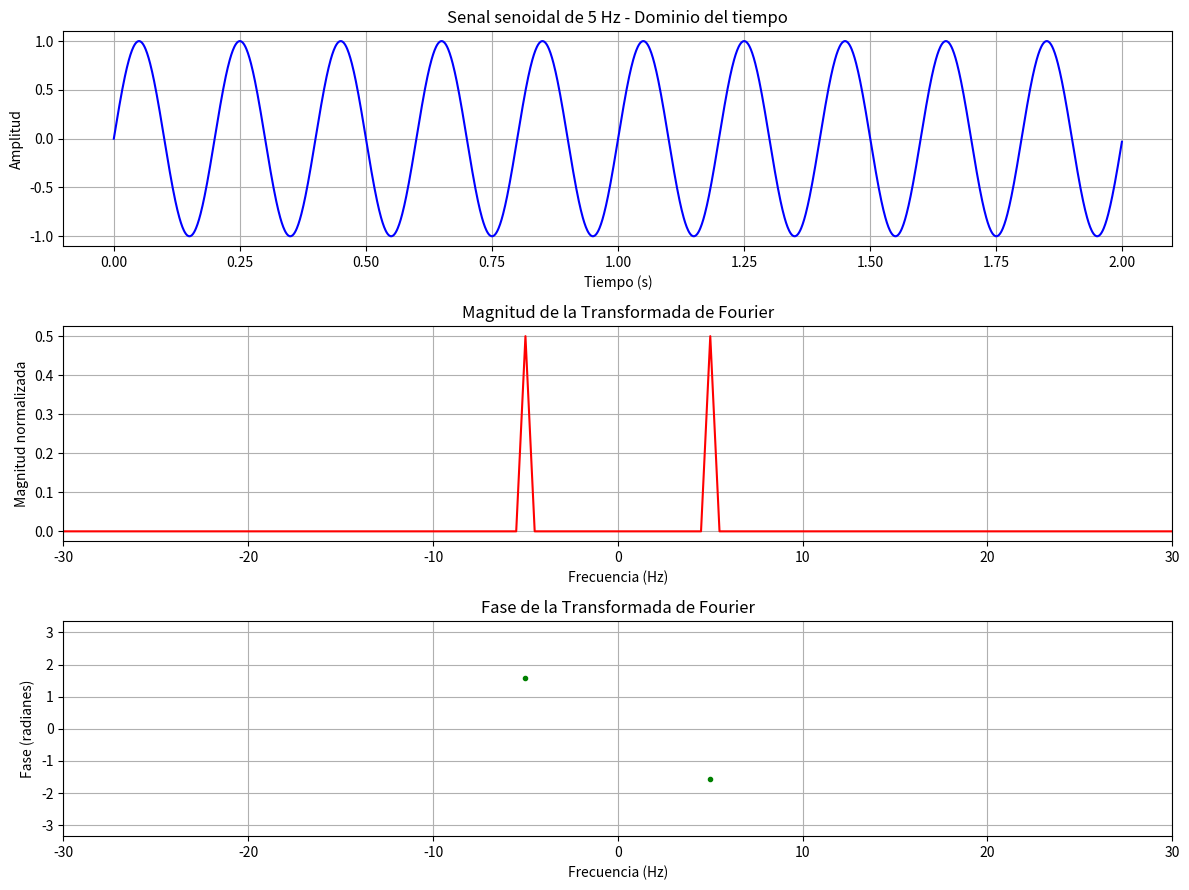
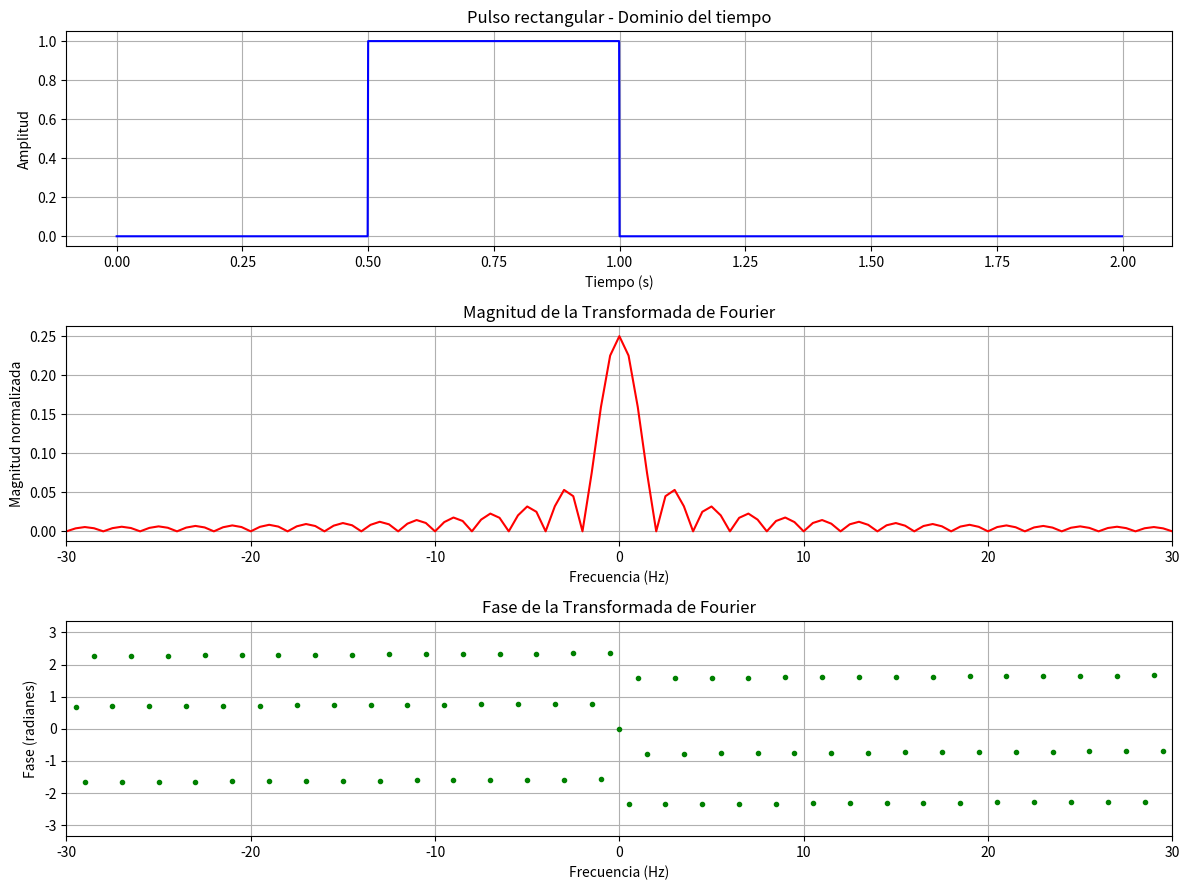
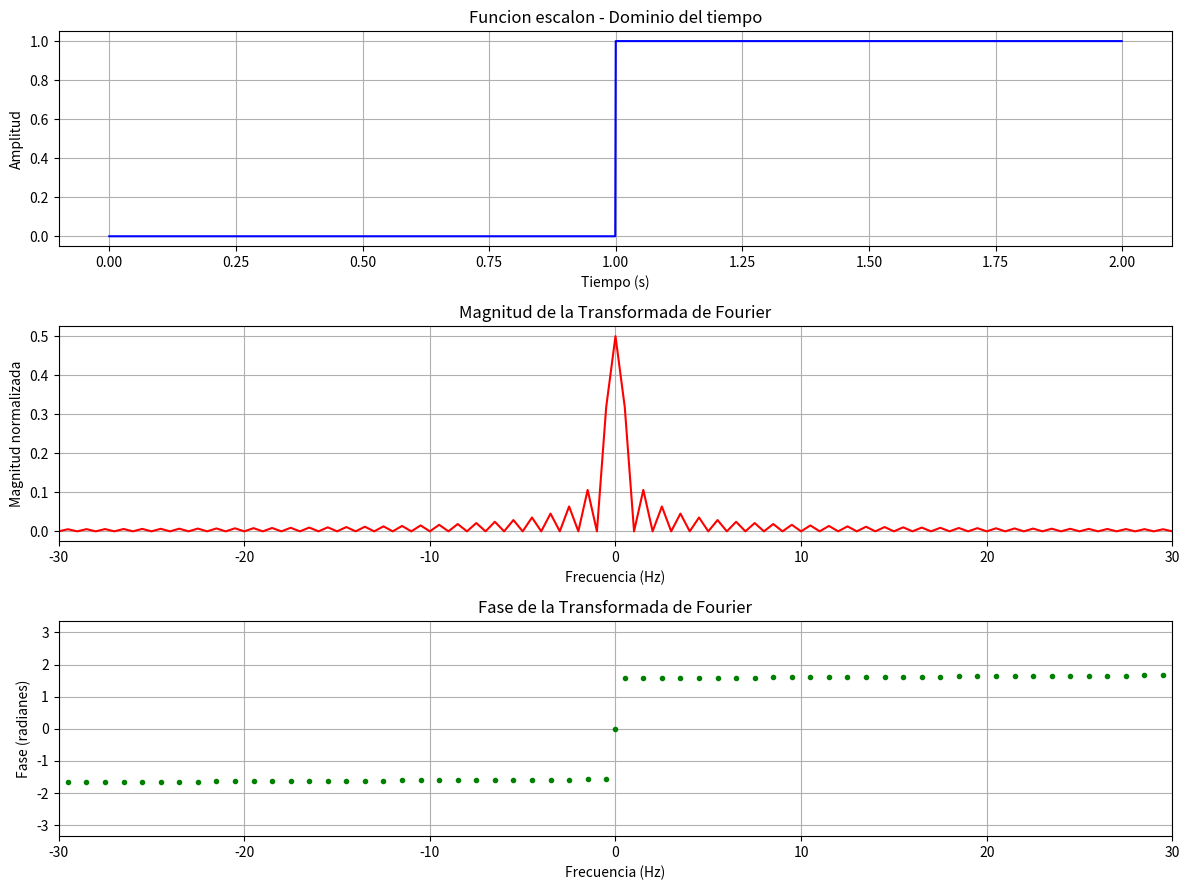

Write the Python code that produced these figures, in order.


# ACTIVIDAD FORMATIVA 2
# SIMULACION Y ANALISIS CON TRANSFORMADA DE FOURIER



import numpy as np
import matplotlib.pyplot as plt
from pathlib import Path


# 1. CONFIGURACION DE LA SIMULACION


fs = 1000               # Frecuencia de muestreo (Hz)
duracion = 2            # Duracion de la senal (s)
t = np.arange(0, duracion, 1 / fs)

N = len(t)              # Numero total de muestras


# 2. GENERACION DE LAS TRES SEÑALES


# Señal senoidal de 5 Hz
frecuencia = 5
senoidal = np.sin(2 * np.pi * frecuencia * t)

# Pulso rectangular de 0.5 a 1 segundo
pulso = np.where((t >= 0.5) & (t < 1.0), 1, 0)

# Escalon que se activa en el segundo 1
escalon = np.where(t >= 1.0, 1, 0)


# 3. FUNCION PARA CALCULAR LA FFT


def calcular_fourier(senal):

    # Calcular la Transformada Rapida de Fourier
    transformada = np.fft.fft(senal)

    # Obtener las frecuencias correspondientes
    frecuencias = np.fft.fftfreq(N, d=1 / fs)

    # Centrar el espectro: frecuencias negativas
    # a la izquierda y positivas a la derecha
    transformada = np.fft.fftshift(transformada)
    frecuencias = np.fft.fftshift(frecuencias)

    # Normalizar la magnitud por numero de muestras
    magnitud = np.abs(transformada) / N

    # Calcular la fase en radianes
    fase = np.angle(transformada)

    # Ocultar la fase cuando la magnitud es pequeña
    umbral = 0.001 * np.max(magnitud)
    fase[magnitud < umbral] = np.nan

    return frecuencias, magnitud, fase


# 4. CALCULO DE FOURIER PARA CADA SEÑAL


freq_sen, mag_sen, fase_sen = calcular_fourier(senoidal)

freq_pul, mag_pul, fase_pul = calcular_fourier(pulso)

freq_esc, mag_esc, fase_esc = calcular_fourier(escalon)


# 5. FUNCION PARA CREAR LAS GRAFICAS


def graficar_senal(t, senal, freq, mag, fase, nombre,
                  archivo):

    plt.figure(figsize=(12, 9))

    # Grafica 1: Dominio del tiempo
    plt.subplot(3, 1, 1)
    plt.plot(t, senal, color="blue")
    plt.title(nombre + " - Dominio del tiempo")
    plt.xlabel("Tiempo (s)")
    plt.ylabel("Amplitud")
    plt.grid(True)

    # Grafica 2: Magnitud del espectro
    plt.subplot(3, 1, 2)
    plt.plot(freq, mag, color="red")
    plt.title("Magnitud de la Transformada de Fourier")
    plt.xlabel("Frecuencia (Hz)")
    plt.ylabel("Magnitud normalizada")
    plt.xlim(-30, 30)
    plt.grid(True)

    # Grafica 3: Fase del espectro
    plt.subplot(3, 1, 3)
    plt.plot(freq, fase, ".", color="green")
    plt.title("Fase de la Transformada de Fourier")
    plt.xlabel("Frecuencia (Hz)")
    plt.ylabel("Fase (radianes)")
    plt.xlim(-30, 30)
    plt.ylim(-np.pi - 0.2, np.pi + 0.2)
    plt.grid(True)

    plt.tight_layout()

    # Guardar figura
    plt.savefig(archivo, dpi=300)

    # Mostrar figura
    plt.show()


# 6. CREAR CARPETA PARA LOS RESULTADOS


carpeta = Path("graficas")
carpeta.mkdir(exist_ok=True)


# 7. GRAFICAR LAS TRES SEÑALES


graficar_senal(
    t, senoidal, freq_sen, mag_sen, fase_sen,
    "Senal senoidal de 5 Hz",
    carpeta / "fourier_senoidal.png"
)

graficar_senal(
    t, pulso, freq_pul, mag_pul, fase_pul,
    "Pulso rectangular",
    carpeta / "fourier_pulso.png"
)

graficar_senal(
    t, escalon, freq_esc, mag_esc, fase_esc,
    "Funcion escalon",
    carpeta / "fourier_escalon.png"
)

print("Transformadas de Fourier calculadas.")
print("Graficas guardadas en la carpeta graficas.")
